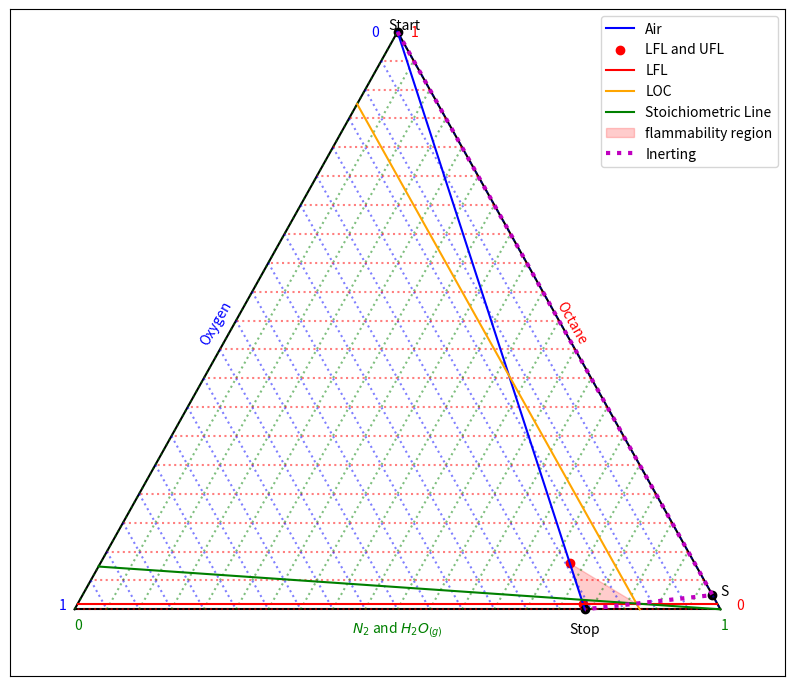

Recreate this plot in Python.
# -*- coding: utf-8 -*-
"""
Created on Thu Nov  1 08:31:57 2018

[redacted]
"""

from __future__ import division
import matplotlib.pyplot as plt
import numpy as np
from pylab import rcParams
rcParams['figure.figsize'] = 10, 8.66

UFL = 0.08
LFL = 0.01
z = 25/2
LOC = z*LFL

# Point: x1 is species 1 mole fraction and x2 is species 2 mole fraction
def point(x1,x2): 
	x3 = 1-x1-x2
	x = 1-0.5*x2-x3
	y = (3**.5)/2*x2
	return(x,y)

def grid(ax,spacing = 0.2,
		 name1='Species 1',name2='Species 2',name3='Species 3'):
	y = (3**.5)/2
	ax.plot([0,1],[0,0],'k')
	ax.plot([0,0.5],[0,y],'k')
	ax.plot([0.5,1],[y,0],'k')
	x2s = np.arange(0,1,spacing)
	for x in x2s:
		xs = [1-0.5*x,0.5*x]
		ys = [(3**.5)/2*x,(3**.5)/2*x]
		ax.plot(xs,ys,':r',alpha=0.5)
		xs = [x,0.5*(1+x)]
		ys = [0,3**.5/2*(1-x)]
		ax.plot(xs,ys,':g',alpha=0.5)
		xs = [0.5*(1-x),1-x]
		ys = [3**.5/2*(1-x),0]
		ax.plot(xs,ys,':b',alpha=0.5)
	# -------------------------------------------------------------
	ax.text(0.5,-0.03,name1,color='g',
		 horizontalalignment='center',verticalalignment='center',)
	ax.text(0,-0.03,"0",color='g')
	ax.text(1,-0.03,"1",color='g')
	# -------------------------------------------------------------
	ax.text(0.77,0.43,name2,color='r',rotation=-60,
		 horizontalalignment='center',verticalalignment='center',)
	ax.text(0.52,0.86,'1',color='r')
	ax.text(1.025,0,"0",color='r')
	# -------------------------------------------------------------
	ax.text(0.22,0.43,name3,color='b',rotation=60,
		 horizontalalignment='center',verticalalignment='center',)
	ax.text(-0.025,0,"1",color='b')
	ax.text(0.46,0.86,"0",color='b')
	
def flammability_autofill(UFL,LFL,z,LOC,ax):
	xair1,yair1 = point(0,1) #air line
	xlfl,ylfl = point((1-LFL)*0.79,LFL) #lower flamability limit line
	xufl,yufl = point((1-UFL)*0.79,UFL) #upper flamability limit line
	xstoich,ystoich = point(0,1-z/(z+1)) # stoichiometric line
	xloc1,yloc1 = point(0,1-LOC) #lower oxygen limit line
	xloc2,yloc2 = point(1-LOC,0)
	#slopes
	msto = (0-ystoich)/(1-xstoich)
	mloc = (yloc2-yloc1)/(xloc2-xloc1)
	#intercept of air and UFL
	X1,Y1 = point((1-UFL)*0.79,UFL)
	#intercept of air and LFL
	X2,Y2 = point((1-LFL)*0.79,LFL)
	#intercept of stoichiometric line and LFL
	X3 = (Y2-yloc1)/mloc+xloc1
	Y3 = mloc*(X3-xloc1)+yloc1
	#fill in Y value
	mupp = (Y3-Y1)/(X3-X1)
	Y4 = mupp*(X2-X1)+Y1
	x = [X1,X2,X3]
	y1 = [Y1,Y4,Y3]
	y2 = [Y1,Y2,Y3]
	#plot all calculated information
	ax.plot([xair1,0.79],[yair1,0],c='b',label='Air')
	ax.scatter([xlfl,xufl],[ylfl,yufl],c='r',label='LFL and UFL')
	ax.plot([1-0.5*LFL,0.5*LFL],[(3**.5)/2*LFL,(3**.5)/2*LFL],
		 c='r',label='LFL')
	ax.plot([xloc1,xloc2],[yloc1,yloc2],c='orange',label='LOC')
	ax.plot([xstoich,1],[ystoich,0],'g',label='Stoichiometric Line')
	ax.fill_between(x,y1,y2,label='flammability region',color='r',alpha=0.2)
	
def inert_from_1(z,LFL,ax):
	OFSC = LFL/(1-z*LFL/0.21)
	xo,yo = point(0,1)
	xS,yS = point((1-OFSC),OFSC)
	ax.scatter([xo,xS,0.79],[yo,yS,0],color='k')
	ax.plot([xo,xS,0.79],[yo,yS,0],':m',linewidth=3,label='Inerting')
	ax.text(1,OFSC*.87,'S')
	ax.text(xo+0.01,yo+0.01,'Start',
		 horizontalalignment='center',verticalalignment='center',)
	ax.text(0.79,-0.03,'Stop',
		 horizontalalignment='center',verticalalignment='center',)
	print(OFSC)
	
fig,ax = plt.subplots()
grid(ax,spacing=0.05, 
	 name1=r'$N_2$ and $H_2O_{(g)}$',name2='Octane', name3='Oxygen')
flammability_autofill(UFL,LFL,z,LOC,ax)
inert_from_1(z,LFL,ax)
#interting 


plt.xlim(-0.1,1.1)
plt.ylim(-0.1,0.9)
plt.xticks([])
plt.yticks([])
plt.legend()
plt.show()

		